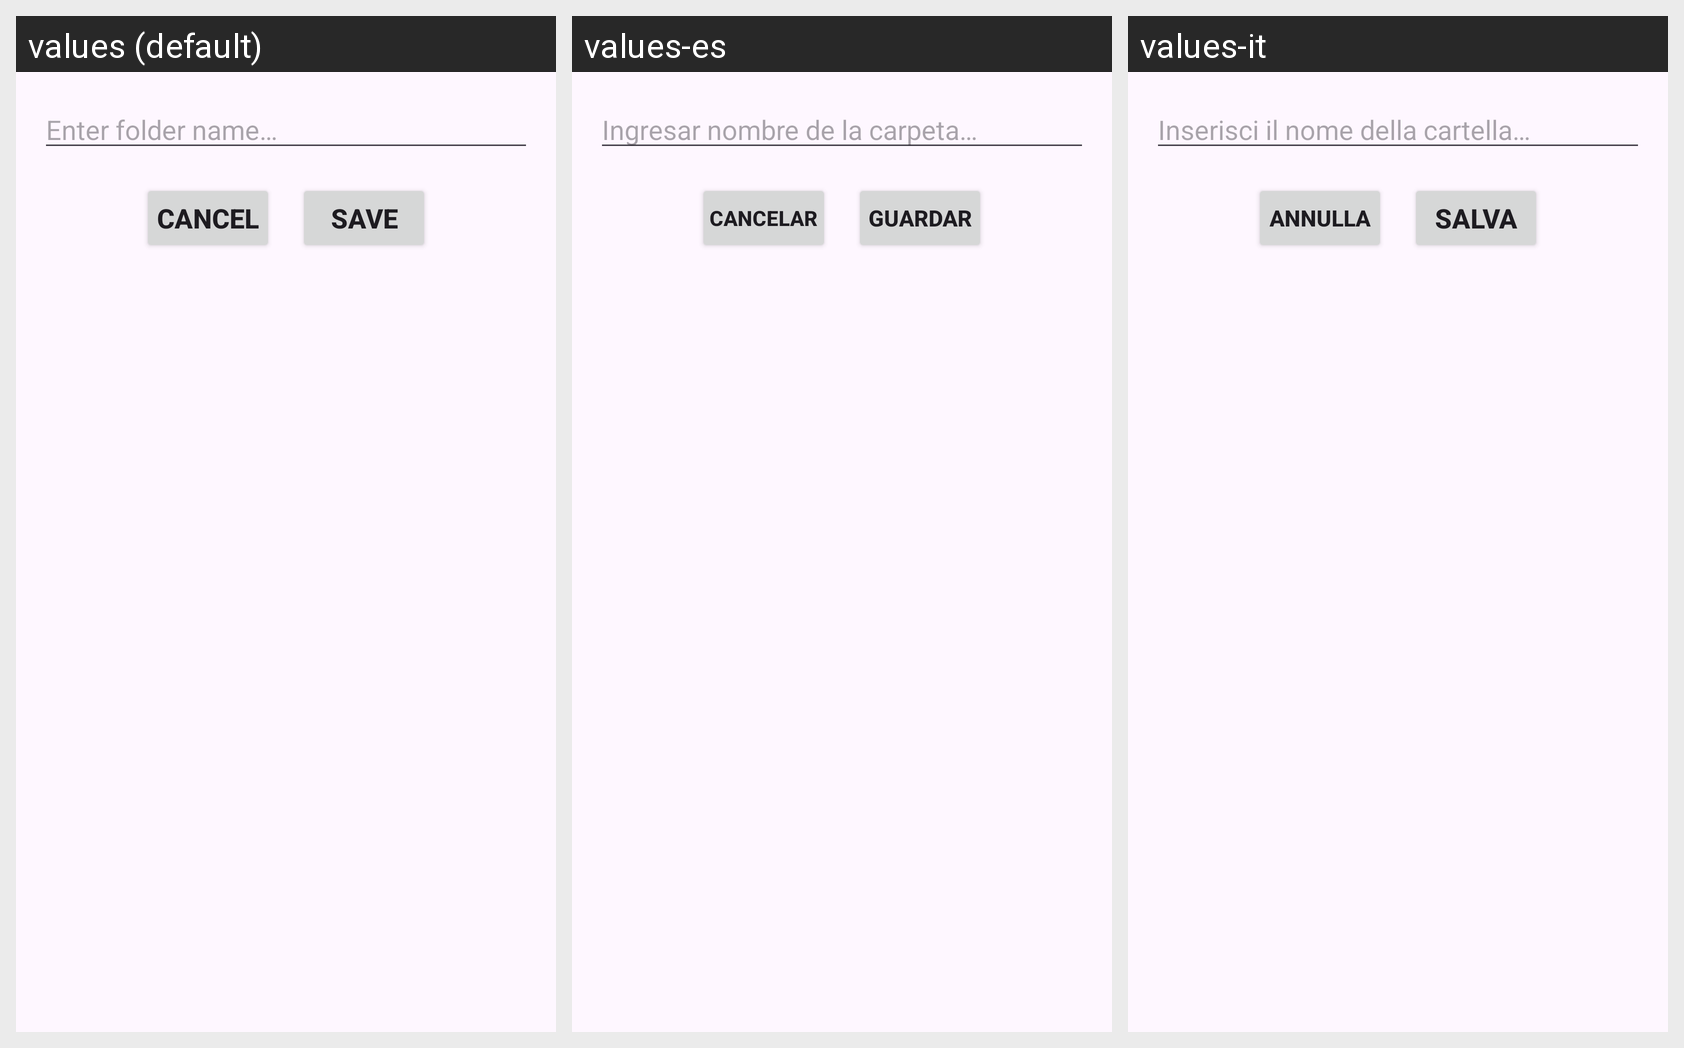

The same Android screen rendered under several of its app's locales, left to right. List the strings drawn on it with the default value and each locale's translation.
Android screen res/layout/popup_create_folder.xml rendered under 3 locales, left to right: values (default), values-es, values-it. Device: Nexus 5 (rendered at 1080×1920; each locale shown at half size, 540×960, under a caption strip naming it); theme Theme.RolInitiative.
Strings drawn on this screen, with the default value and each locale's value (text and hints the layout hard-codes, and strings that could not be matched under every locale, appear in the picture but are not listed):

enterFolderName
  values: Enter folder name…
  values-es: Ingresar nombre de la carpeta…
  values-it: Inserisci il nome della cartella…

cancel_buttons
  values: Cancel
  values-es: Cancelar
  values-it: Annulla

save_buttons
  values: Save
  values-es: Guardar
  values-it: Salva
